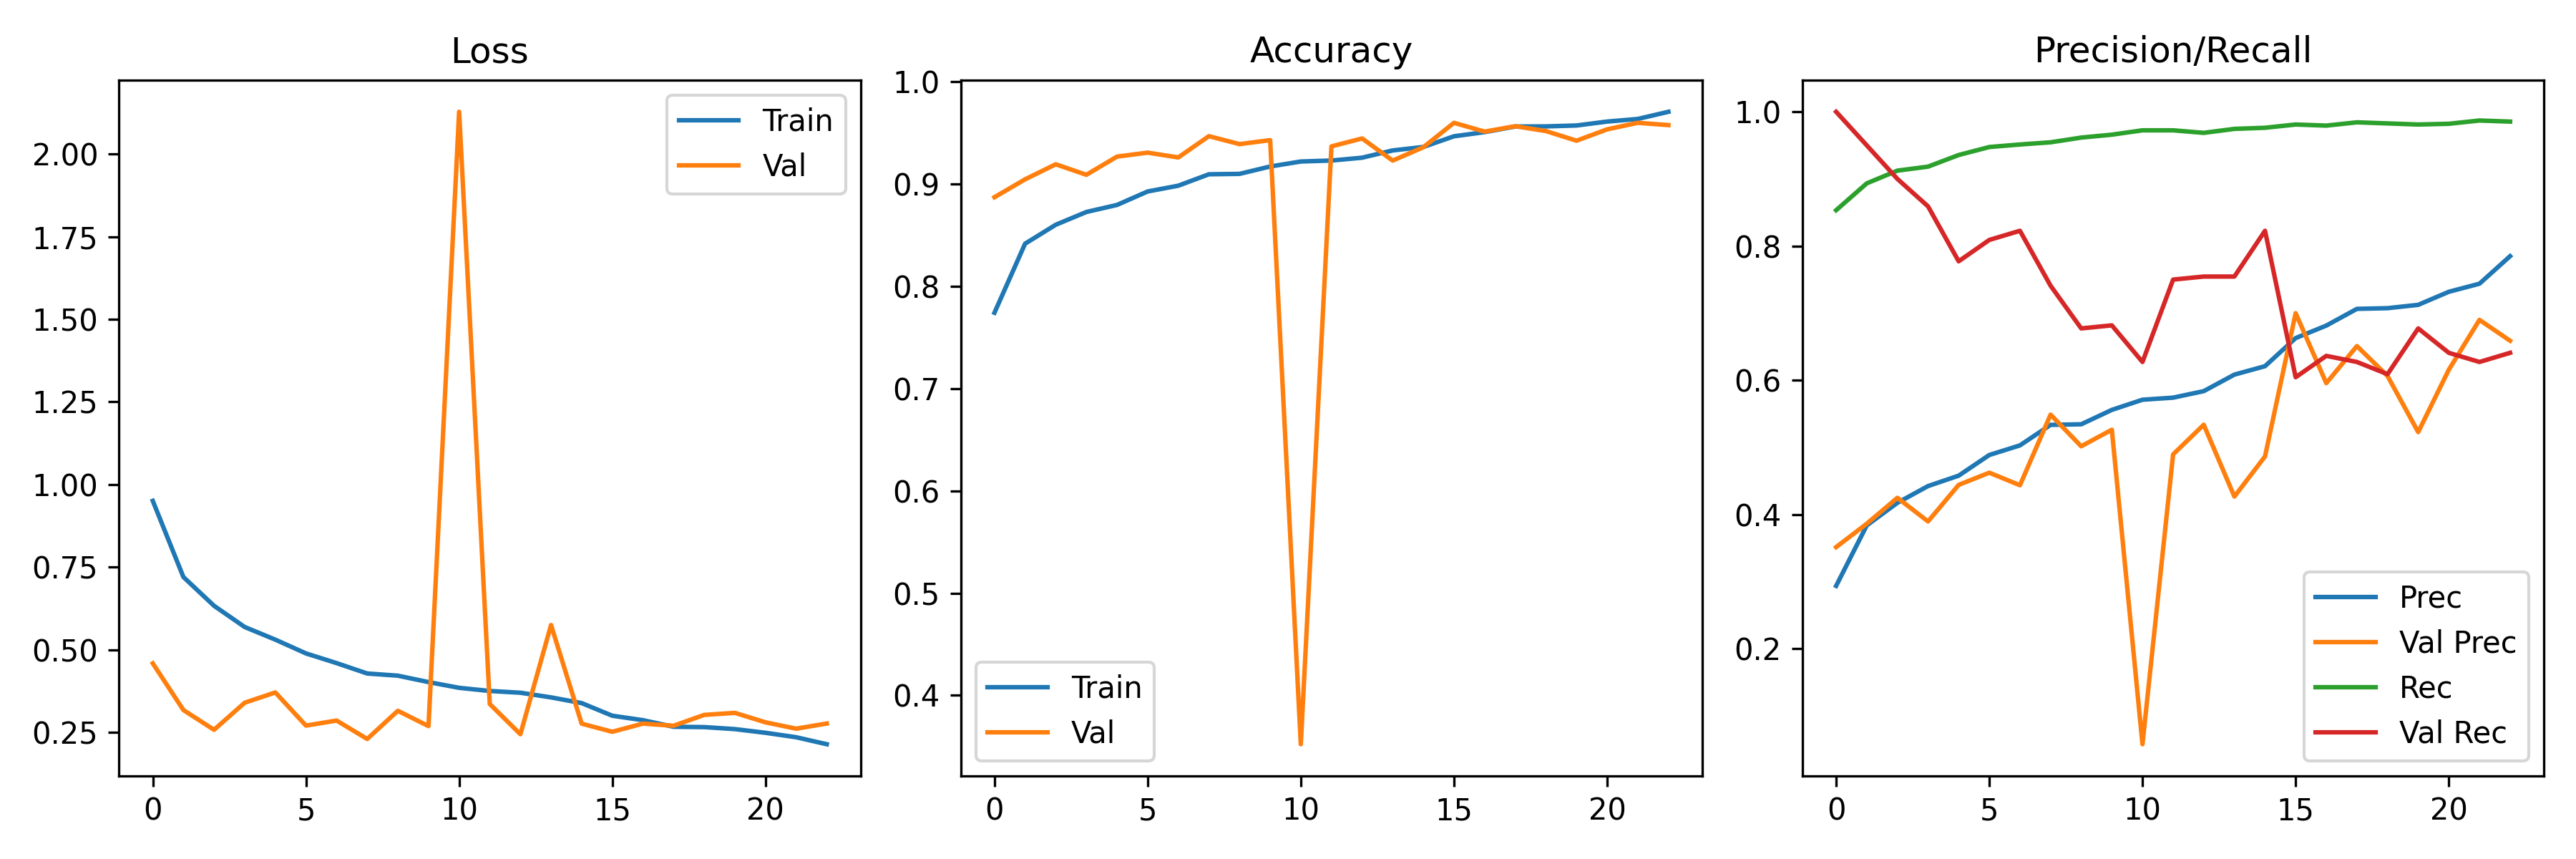

The file beside this chart, header and first rows:
accuracy, auc, loss, precision, recall, val_accuracy, val_auc, val_loss, val_precision, val_recall, learning_rate
0.7742, 0.8745, 0.9505, 0.2937, 0.8534, 0.8872, 0.9752, 0.459, 0.3514, 1.0, 0.001
0.8418, 0.9256, 0.72, 0.3838, 0.8934, 0.9047, 0.9753, 0.3176, 0.3863, 0.95, 0.001
0.8603, 0.9416, 0.633, 0.4174, 0.9123, 0.9194, 0.9753, 0.2579, 0.4249, 0.9, 0.001
0.8728, 0.9531, 0.5689, 0.4424, 0.9183, 0.9092, 0.9484, 0.3398, 0.3897, 0.8591, 0.001
0.8797, 0.9581, 0.5306, 0.4579, 0.9356, 0.9269, 0.8713, 0.3709, 0.4442, 0.7773, 0.001
0.8928, 0.9639, 0.489, 0.4887, 0.9475, 0.9308, 0.9592, 0.2706, 0.4623, 0.8091, 0.001
0.8985, 0.9676, 0.4596, 0.503, 0.9513, 0.9261, 0.9626, 0.2859, 0.4436, 0.8227, 0.001
0.9097, 0.9722, 0.4282, 0.5336, 0.9545, 0.9469, 0.9672, 0.2301, 0.5488, 0.7409, 0.001
0.9101, 0.9726, 0.4216, 0.5344, 0.9616, 0.9392, 0.8073, 0.3154, 0.5017, 0.6773, 0.001
0.9173, 0.9759, 0.4022, 0.5559, 0.9659, 0.9431, 0.8705, 0.269, 0.5263, 0.6818, 0.001
0.9222, 0.9767, 0.3848, 0.571, 0.9724, 0.3522, 0.4641, 2.128, 0.05779, 0.6273, 0.001
0.9231, 0.9785, 0.3753, 0.5741, 0.9724, 0.9369, 0.8466, 0.3359, 0.4896, 0.75, 0.001
0.9259, 0.9803, 0.37, 0.5838, 0.9686, 0.9447, 0.9651, 0.2446, 0.5338, 0.7545, 0.001
0.933, 0.9811, 0.3559, 0.6084, 0.9746, 0.9231, 0.7989, 0.5749, 0.4267, 0.7545, 0.001
0.9364, 0.9833, 0.3387, 0.621, 0.9762, 0.9361, 0.9657, 0.2764, 0.4866, 0.8227, 0.001
0.9468, 0.9872, 0.3005, 0.6629, 0.9811, 0.96, 0.9, 0.2519, 0.7, 0.6045, 0.0005
0.9509, 0.989, 0.287, 0.6815, 0.9794, 0.9514, 0.8839, 0.2766, 0.5957, 0.6364, 0.0005
0.9564, 0.9906, 0.267, 0.7064, 0.9843, 0.9567, 0.8178, 0.2701, 0.6509, 0.6273, 0.0005
0.9565, 0.9914, 0.266, 0.7074, 0.9827, 0.9519, 0.8669, 0.3029, 0.6063, 0.6091, 0.0005
0.9574, 0.9916, 0.26, 0.7124, 0.9811, 0.9425, 0.8375, 0.3091, 0.5228, 0.6773, 0.0005
0.9612, 0.9925, 0.2488, 0.7319, 0.9821, 0.9536, 0.8887, 0.2805, 0.6157, 0.6409, 0.0005
0.9638, 0.9933, 0.2354, 0.7439, 0.987, 0.96, 0.8928, 0.2612, 0.69, 0.6273, 0.0005
0.9708, 0.9951, 0.2142, 0.7849, 0.9854, 0.9578, 0.8917, 0.2769, 0.6589, 0.6409, 0.00025
